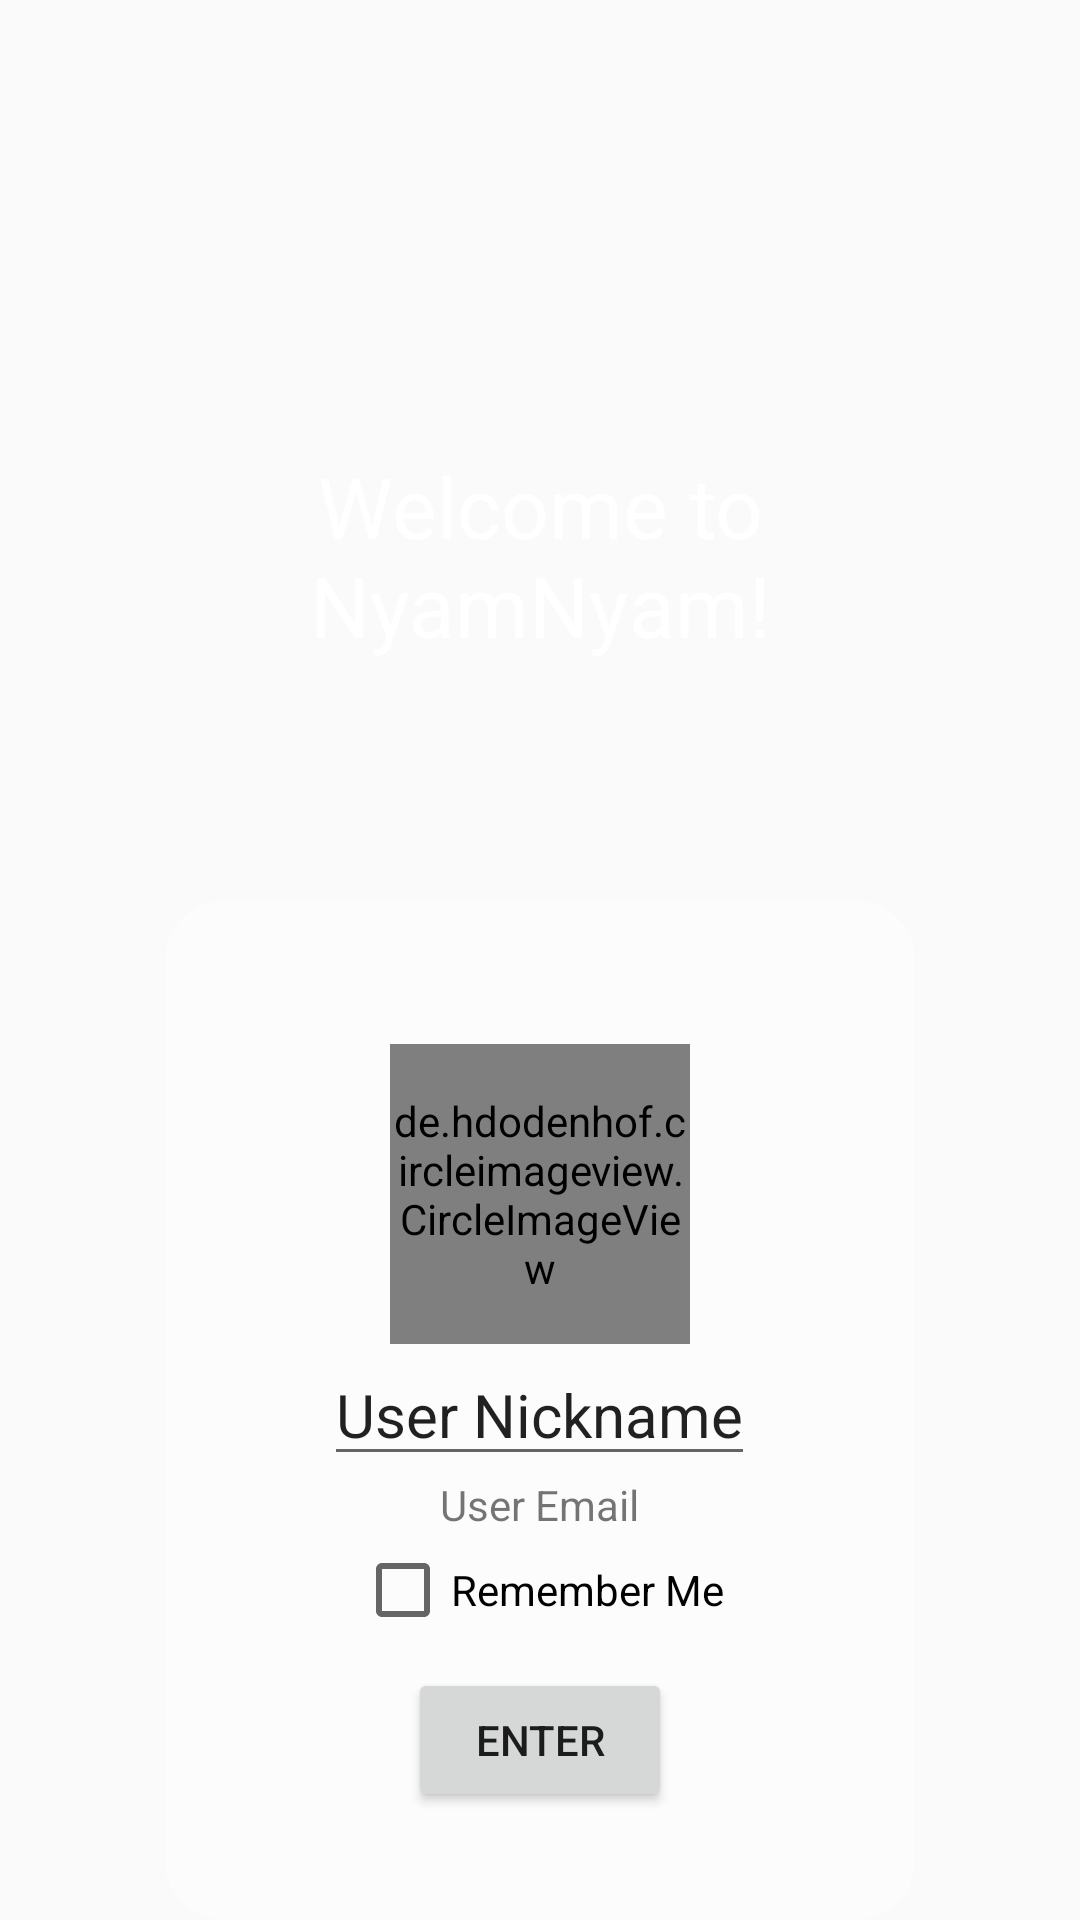

This screen was rendered from an Android layout file. Write that file and the resources it references.
<!-- AndroidManifest.xml: application theme AppTheme -->
<!-- res/layout/activity_access.xml -->
<?xml version="1.0" encoding="utf-8"?>
<RelativeLayout xmlns:android="http://schemas.android.com/apk/res/android"
    xmlns:app="http://schemas.android.com/apk/res-auto"
    xmlns:tools="http://schemas.android.com/tools"
    android:layout_width="match_parent"
    android:layout_height="match_parent"
    android:background="@drawable/bibimbap"
    android:backgroundTint="#88000000"
    android:backgroundTintMode="src_over"
    tools:context=".LoginActivity">


    <TextView
        android:id="@+id/tv"
    android:layout_width="match_parent"
    android:layout_height="wrap_content"
    android:text="Welcome to NyamNyam!"
    android:textColor="#ffffffff"
    android:textSize="28sp"
    android:layout_marginHorizontal="40dp"
    android:gravity="center"
        android:layout_marginTop="150dp"/>

    <RelativeLayout
        android:layout_width="250dp"
        android:layout_height="350dp"
        android:background="@drawable/background2"
        android:backgroundTint="#88ffffff"
        android:layout_centerHorizontal="true"
        android:padding="16dp"
        android:layout_below="@id/tv"
        android:layout_marginTop="80dp">
        <de.hdodenhof.circleimageview.CircleImageView
            android:id="@+id/civ_profile"
            android:layout_width="100dp"
            android:layout_height="100dp"
            android:src="@drawable/ic_person_grey_24dp"
            android:layout_above="@id/et_nickname"
            android:layout_centerHorizontal="true"/>

        <EditText
            android:id="@+id/et_nickname"
            android:layout_width="wrap_content"
            android:layout_height="wrap_content"
            android:text="User Nickname"
            android:textSize="20sp"
            android:layout_centerInParent="true"/>

        <TextView
            android:id="@+id/tv_user_email"
            android:layout_width="wrap_content"
            android:layout_height="wrap_content"
            android:text="User Email"
            android:layout_below="@id/et_nickname"
            android:layout_centerHorizontal="true"/>

        <CheckBox
            android:id="@+id/checkbox"
            android:layout_width="wrap_content"
            android:layout_height="wrap_content"
            android:text="Remember Me"
            android:layout_below="@id/tv_user_email"
            android:layout_centerHorizontal="true"
            android:layout_marginTop="3dp" />

        <Button
            android:id="@+id/btn_login"
            android:layout_width="wrap_content"
            android:layout_height="wrap_content"
            android:text="ENTER"
            android:layout_below="@id/checkbox"
            android:layout_centerHorizontal="true"
            android:layout_marginTop="10dp" />
    </RelativeLayout>





</RelativeLayout>
<!-- resources referenced by this layout -->
<resources>
  <!-- drawable background2 (drawable) -->
  <?xml version="1.0" encoding="utf-8"?>
  <shape xmlns:android="http://schemas.android.com/apk/res/android">
  
      <stroke android:color="#ffffffff" android:width="0dp"/>
      <solid android:color="#ffffffff" />
      <corners android:topLeftRadius="20dp" android:topRightRadius="20dp" android:bottomRightRadius="20dp" android:bottomLeftRadius="20dp"/>
  
  
  
  
  
  </shape>
  <style name="AppTheme" parent="Theme.AppCompat.Light.NoActionBar">
          
          <item name="colorPrimary">#00ffffff</item>
          <item name="colorPrimaryDark">#759AF8</item>
          <item name="colorAccent">#E63471</item>
      </style>
</resources>
